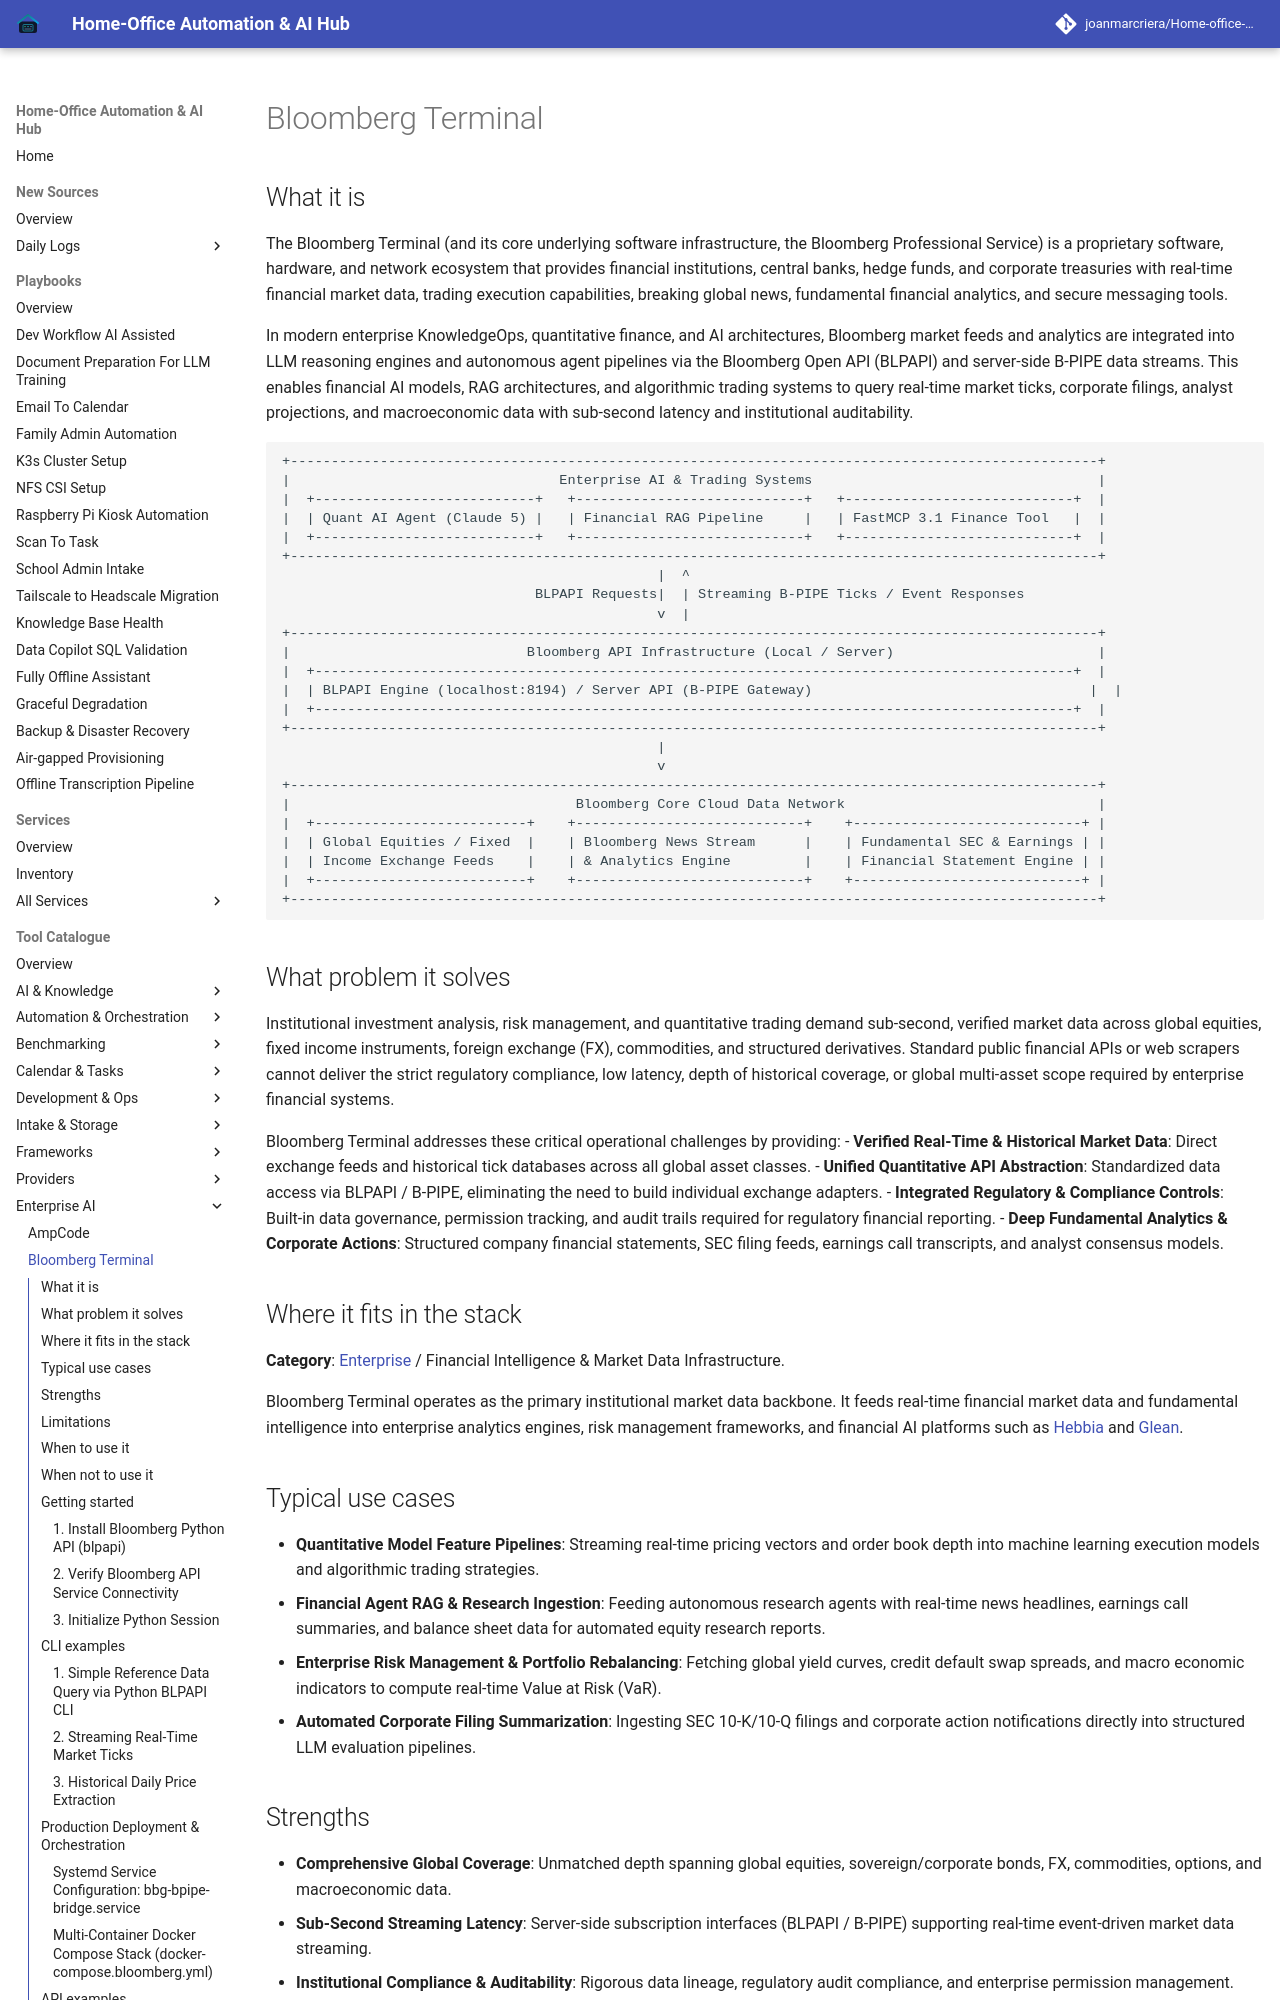

repository: joanmarcriera/Home-office-automations · page: tools/enterprise/bloomberg-terminal/index.html · generator: mkdocs

# Bloomberg Terminal

## What it is
The Bloomberg Terminal (and its core underlying software infrastructure, the Bloomberg Professional Service) is a proprietary software, hardware, and network ecosystem that provides financial institutions, central banks, hedge funds, and corporate treasuries with real-time financial market data, trading execution capabilities, breaking global news, fundamental financial analytics, and secure messaging tools.

In modern enterprise KnowledgeOps, quantitative finance, and AI architectures, Bloomberg market feeds and analytics are integrated into LLM reasoning engines and autonomous agent pipelines via the Bloomberg Open API (BLPAPI) and server-side B-PIPE data streams. This enables financial AI models, RAG architectures, and algorithmic trading systems to query real-time market ticks, corporate filings, analyst projections, and macroeconomic data with sub-second latency and institutional auditability.

```
+---------------------------------------------------------------------------------------------------+
|                                 Enterprise AI & Trading Systems                                   |
|  +---------------------------+   +----------------------------+   +----------------------------+  |
|  | Quant AI Agent (Claude 5) |   | Financial RAG Pipeline     |   | FastMCP 3.1 Finance Tool   |  |
|  +---------------------------+   +----------------------------+   +----------------------------+  |
+---------------------------------------------------------------------------------------------------+
                                              |  ^
                               BLPAPI Requests|  | Streaming B-PIPE Ticks / Event Responses
                                              v  |
+---------------------------------------------------------------------------------------------------+
|                             Bloomberg API Infrastructure (Local / Server)                         |
|  +---------------------------------------------------------------------------------------------+  |
|  | BLPAPI Engine (localhost:8194) / Server API (B-PIPE Gateway)                                  |  |
|  +---------------------------------------------------------------------------------------------+  |
+---------------------------------------------------------------------------------------------------+
                                              |
                                              v
+---------------------------------------------------------------------------------------------------+
|                                   Bloomberg Core Cloud Data Network                               |
|  +--------------------------+    +----------------------------+    +----------------------------+ |
|  | Global Equities / Fixed  |    | Bloomberg News Stream      |    | Fundamental SEC & Earnings | |
|  | Income Exchange Feeds    |    | & Analytics Engine         |    | Financial Statement Engine | |
|  +--------------------------+    +----------------------------+    +----------------------------+ |
+---------------------------------------------------------------------------------------------------+
```
